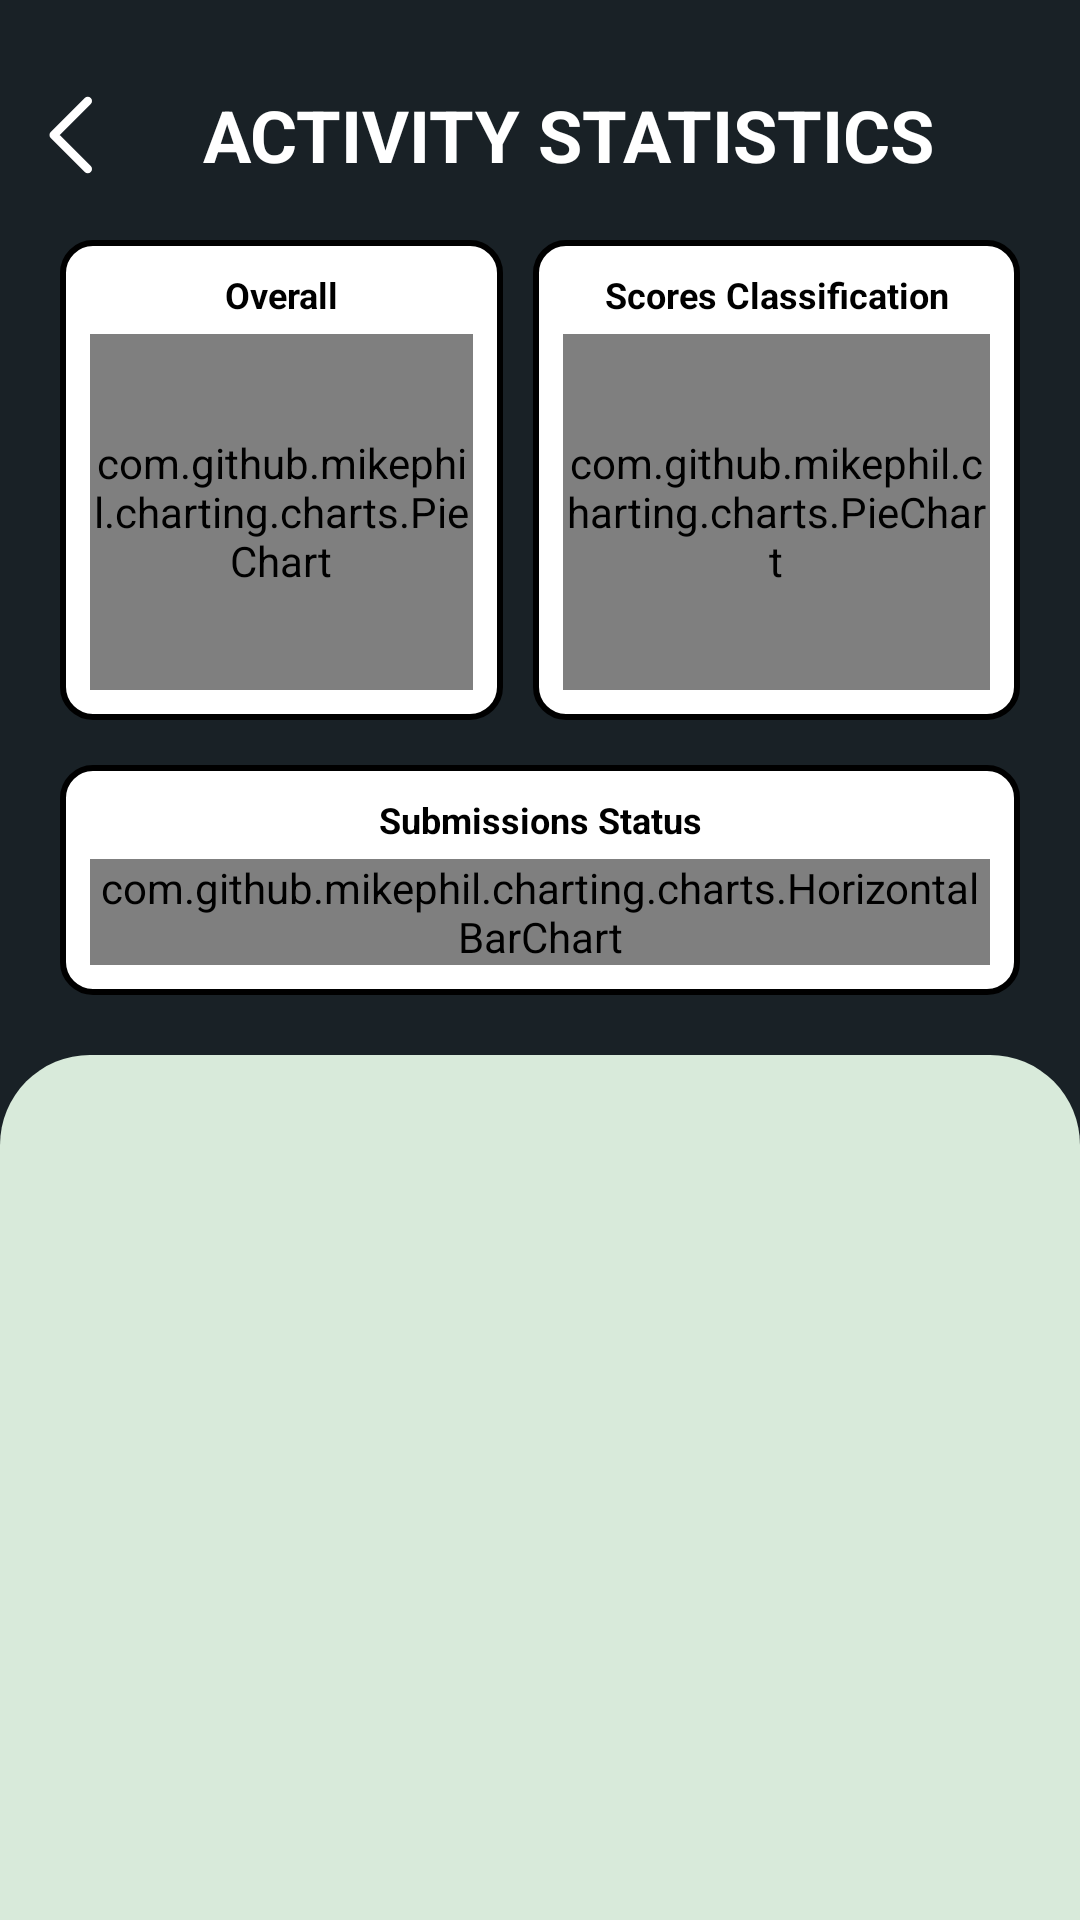

Reconstruct the res/layout file that produces this screen, plus the resources it refers to.
<!-- AndroidManifest.xml: application theme Theme.Smartposture -->
<!-- res/layout/fragment_activity_statistics.xml -->
<?xml version="1.0" encoding="utf-8"?>
<LinearLayout xmlns:android="http://schemas.android.com/apk/res/android"
    xmlns:app="http://schemas.android.com/apk/res-auto"
    android:layout_width="match_parent"
    android:layout_height="match_parent"
    xmlns:tools="http://schemas.android.com/tools"
    android:orientation="vertical"
    android:background="@color/bg_dark_blue">

    <LinearLayout
        android:layout_width="match_parent"
        android:layout_height="wrap_content"
        android:layout_marginTop="20dp"
        android:layout_marginBottom="10dp"
        android:orientation="horizontal">

        <ImageButton
            android:id="@+id/backButton"
            android:layout_width="50dp"
            android:layout_height="50dp"
            android:background="?attr/selectableItemBackgroundBorderless"
            android:contentDescription="Back"
            android:padding="8dp"
            android:scaleType="fitXY"
            android:src="@drawable/ic_back"
            app:tint="@color/white" />

        <TextView
            android:id="@+id/textView19"
            android:layout_width="match_parent"
            android:layout_height="wrap_content"
            android:layout_weight="2"
            android:text="@string/activity_statistics"
            android:layout_gravity="center"
            android:textAllCaps="true"
            android:textColor="@color/white"
            android:paddingRight="31dp"
            android:textSize="24sp"
            android:textStyle="bold"
            android:gravity="center"
            android:typeface="normal" />

    </LinearLayout>

    <LinearLayout
        android:layout_width="match_parent"
        android:layout_height="wrap_content"
        android:orientation="horizontal"
        android:paddingRight="20dp"
        android:paddingLeft="20dp"
        android:gravity="center"
        >

        <LinearLayout
            android:layout_width="match_parent"
            android:layout_height="wrap_content"
            android:orientation="vertical"
            android:gravity="center"
            >
            <LinearLayout
                android:layout_width="match_parent"
                android:layout_height="160dp"
                android:orientation="horizontal">
                <LinearLayout
                    android:layout_width="match_parent"
                    android:layout_height="match_parent"
                    android:layout_weight="1.1"
                    android:layout_marginRight="5dp"
                    android:background="@drawable/bg_white_round_border"
                    android:padding="10dp"
                    android:orientation="vertical">

                    <TextView
                        android:layout_width="match_parent"
                        android:layout_height="wrap_content"
                        android:layout_marginBottom="5dp"
                        android:gravity="center"
                        android:text="@string/overall"
                        android:textColor="@color/black"
                        android:textSize="12sp"
                        android:textStyle="bold" />
                    <com.github.mikephil.charting.charts.PieChart
                        android:id="@+id/pieChartAveReps"
                        android:layout_width="match_parent"
                        android:layout_height="match_parent"
                        />
                </LinearLayout>
                <LinearLayout
                    android:layout_width="match_parent"
                    android:layout_height="match_parent"
                    android:layout_weight="1"
                    android:layout_marginLeft="5dp"
                    android:background="@drawable/bg_white_round_border"
                    android:padding="10dp"
                    android:orientation="vertical">

                    <TextView
                        android:layout_width="match_parent"
                        android:layout_height="wrap_content"
                        android:layout_marginBottom="5dp"
                        android:gravity="center"
                        android:text="@string/scores_classification"
                        android:textColor="@color/black"
                        android:textSize="12sp"
                        android:textStyle="bold" />
                    <com.github.mikephil.charting.charts.PieChart
                        android:id="@+id/pieChartClassification"
                        android:layout_width="match_parent"
                        android:layout_height="match_parent"
                        />
                </LinearLayout>
        </LinearLayout>
        <LinearLayout
            android:layout_width="match_parent"
            android:layout_height="wrap_content"
            android:layout_marginTop="15dp"
            android:orientation="vertical"
            android:padding="10dp"
            android:background="@drawable/bg_white_round_border">
            <TextView
                android:layout_width="match_parent"
                android:layout_height="wrap_content"
                android:layout_marginBottom="5dp"
                android:gravity="center"
                android:text="@string/submissions_status"
                android:textColor="@color/black"
                android:textSize="12sp"
                android:textStyle="bold" />
            <com.github.mikephil.charting.charts.HorizontalBarChart
                android:id="@+id/horizontalBarChart"
                android:layout_width="match_parent"
                android:layout_height="wrap_content"/>
        </LinearLayout>
    </LinearLayout>
    </LinearLayout>
    <LinearLayout
        android:layout_width="match_parent"
        android:layout_height="match_parent"
        android:minHeight="300dp"
        android:paddingRight="20dp"
        android:paddingLeft="20dp"
        android:paddingTop="30dp"
        android:layout_marginTop="20dp"
        android:orientation="vertical"
        android:background="@drawable/bg_room_rooms"
        >

        <RelativeLayout
            android:id="@+id/noNotification"
            android:layout_width="match_parent"
            android:layout_height="match_parent"
            android:gravity="center"
            android:visibility="gone"
            android:background="@android:color/transparent"
            android:padding="15dp">

            <TextView
                android:layout_width="wrap_content"
                android:layout_height="wrap_content"
                android:text="@string/no_notification"
                />
        </RelativeLayout>
        <RelativeLayout
            android:id="@+id/preloaderLayout"
            android:layout_width="match_parent"
            android:layout_height="400dp"
            android:gravity="center"
            android:visibility="gone"
            android:background="@android:color/transparent"
            android:padding="15dp">

            <ImageView
                android:id="@+id/preloaderImage"
                android:layout_width="100dp"
                android:layout_height="100dp"
                android:layout_gravity="center"
                android:src="@drawable/logo_sp" />
        </RelativeLayout>
        <androidx.recyclerview.widget.RecyclerView
            android:id="@+id/notificationRecyclerView"
            android:layout_width="match_parent"
            android:layout_height="wrap_content"
            android:orientation="vertical"
            tools:listitem="@layout/item_trainees"/>

    </LinearLayout>
</LinearLayout>
<!-- res/layout/item_trainees.xml (included above) -->
<?xml version="1.0" encoding="utf-8"?>
<LinearLayout xmlns:android="http://schemas.android.com/apk/res/android"
    xmlns:app="http://schemas.android.com/apk/res-auto"
    xmlns:tools="http://schemas.android.com/tools"
    android:layout_width="match_parent"
    android:layout_height="wrap_content"
    android:orientation="vertical"
    android:background="@drawable/bg_white_round_border"
    android:paddingStart="10dp"
    android:paddingBottom="12dp"
    android:paddingEnd="5dp"
    android:gravity="center"
    android:layout_marginBottom="10dp">
    <LinearLayout
        android:layout_width="wrap_content"
        android:layout_height="wrap_content"
        android:layout_gravity="end"
        android:layout_marginTop="2dp"
        >
        <TextView
            android:id="@+id/status"
            android:layout_width="wrap_content"
            android:layout_height="wrap_content"
            android:layout_weight="0.5"
            android:layout_marginEnd="5dp"
            android:layout_marginBottom="3dp"
            android:paddingLeft="7dp"
            android:paddingRight="7dp"
            android:textColor="@color/white"
            android:background="@drawable/bg_workout_category"
            android:layout_gravity="end"
            android:text="Lower Body"
            />
    </LinearLayout>
    <LinearLayout
        android:layout_width="match_parent"
        android:layout_height="wrap_content"
        android:gravity="center"
        android:padding="6dp"
        >
        <LinearLayout
            android:layout_width="match_parent"
            android:layout_height="wrap_content"
            android:orientation="vertical"
            android:gravity="center"
            android:layout_weight="1.2"
            >
            <TextView
                android:id="@+id/username"
                android:layout_width="match_parent"
                android:layout_height="wrap_content"
                android:text="@string/username_string"
                android:textColor="@color/black"
                android:textSize="18sp"
                android:textStyle="bold" />
        </LinearLayout>

        <LinearLayout
            android:layout_width="match_parent"
            android:layout_height="wrap_content"
            android:layout_weight="3"
            android:layout_gravity="center"
            android:gravity="end"
            >

            <Button
                android:id="@+id/viewWorkoutSubmission"
                android:layout_width="wrap_content"
                android:layout_height="wrap_content"
                android:backgroundTint="@color/green_med"
                android:padding="0dp"
                android:text="@string/view_activity"
                android:textColor="@color/white"
                android:textSize="11sp" />

        </LinearLayout>
    </LinearLayout>
</LinearLayout>
<!-- resources referenced by this layout -->
<resources>
  <color name="bg_dark_blue">#192126</color>
  <color name="black">#FF000000</color>
  <color name="green_med">#014421</color>
  <color name="white">#FFFFFFFF</color>
  <!-- drawable bg_room_rooms (drawable) -->
  <?xml version="1.0" encoding="utf-8"?>
  <shape xmlns:android="http://schemas.android.com/apk/res/android"
      android:shape="rectangle">
      <solid android:color="@color/bg_color" />
      <corners
          android:topLeftRadius="30dp"
          android:topRightRadius="30dp"
          />
  </shape>
  <!-- drawable bg_white_round_border (drawable) -->
  <?xml version="1.0" encoding="utf-8"?>
  <shape xmlns:android="http://schemas.android.com/apk/res/android"
      android:shape="rectangle">
      <solid android:color="@color/white" />
      <corners
          android:radius="10dp" />
      <stroke
          android:width="2dp"
          android:color="@color/black" />
  </shape>
  <!-- drawable bg_workout_category (drawable) -->
  <shape xmlns:android="http://schemas.android.com/apk/res/android"
      android:shape="rectangle">
      <solid android:color="#192126" />
      <corners
          android:bottomLeftRadius="5dp"
          android:bottomRightRadius="5dp"
          />
  </shape>
  <!-- drawable ic_back (drawable) -->
  <vector xmlns:android="http://schemas.android.com/apk/res/android" android:height="30dp" android:viewportHeight="24" android:viewportWidth="24" android:width="30dp">
        
      <path android:fillColor="#00000000" android:pathData="M15,20L7,12L15,4" android:strokeColor="#000000" android:strokeLineCap="round" android:strokeLineJoin="round" android:strokeWidth="2"/>
      
  </vector>
  <!-- drawable logo_sp: vector/xml drawable (drawable, 7512 chars, omitted) -->
  <string name="activity_statistics">Activity Statistics</string>
  <string name="no_notification">No Notifications Available</string>
  <string name="overall">Overall</string>
  <string name="scores_classification">Scores Classification</string>
  <string name="submissions_status">Submissions Status</string>
  <string name="username_string">username</string>
  <string name="view_activity">View</string>
  <style name="Theme.Smartposture" parent="Base.Theme.Smartposture" />
  <color name="bg_color">#D8EADA</color>
  <style name="Base.Theme.Smartposture" parent="Theme.Material3.DayNight.NoActionBar">
          
          
      </style>
</resources>
